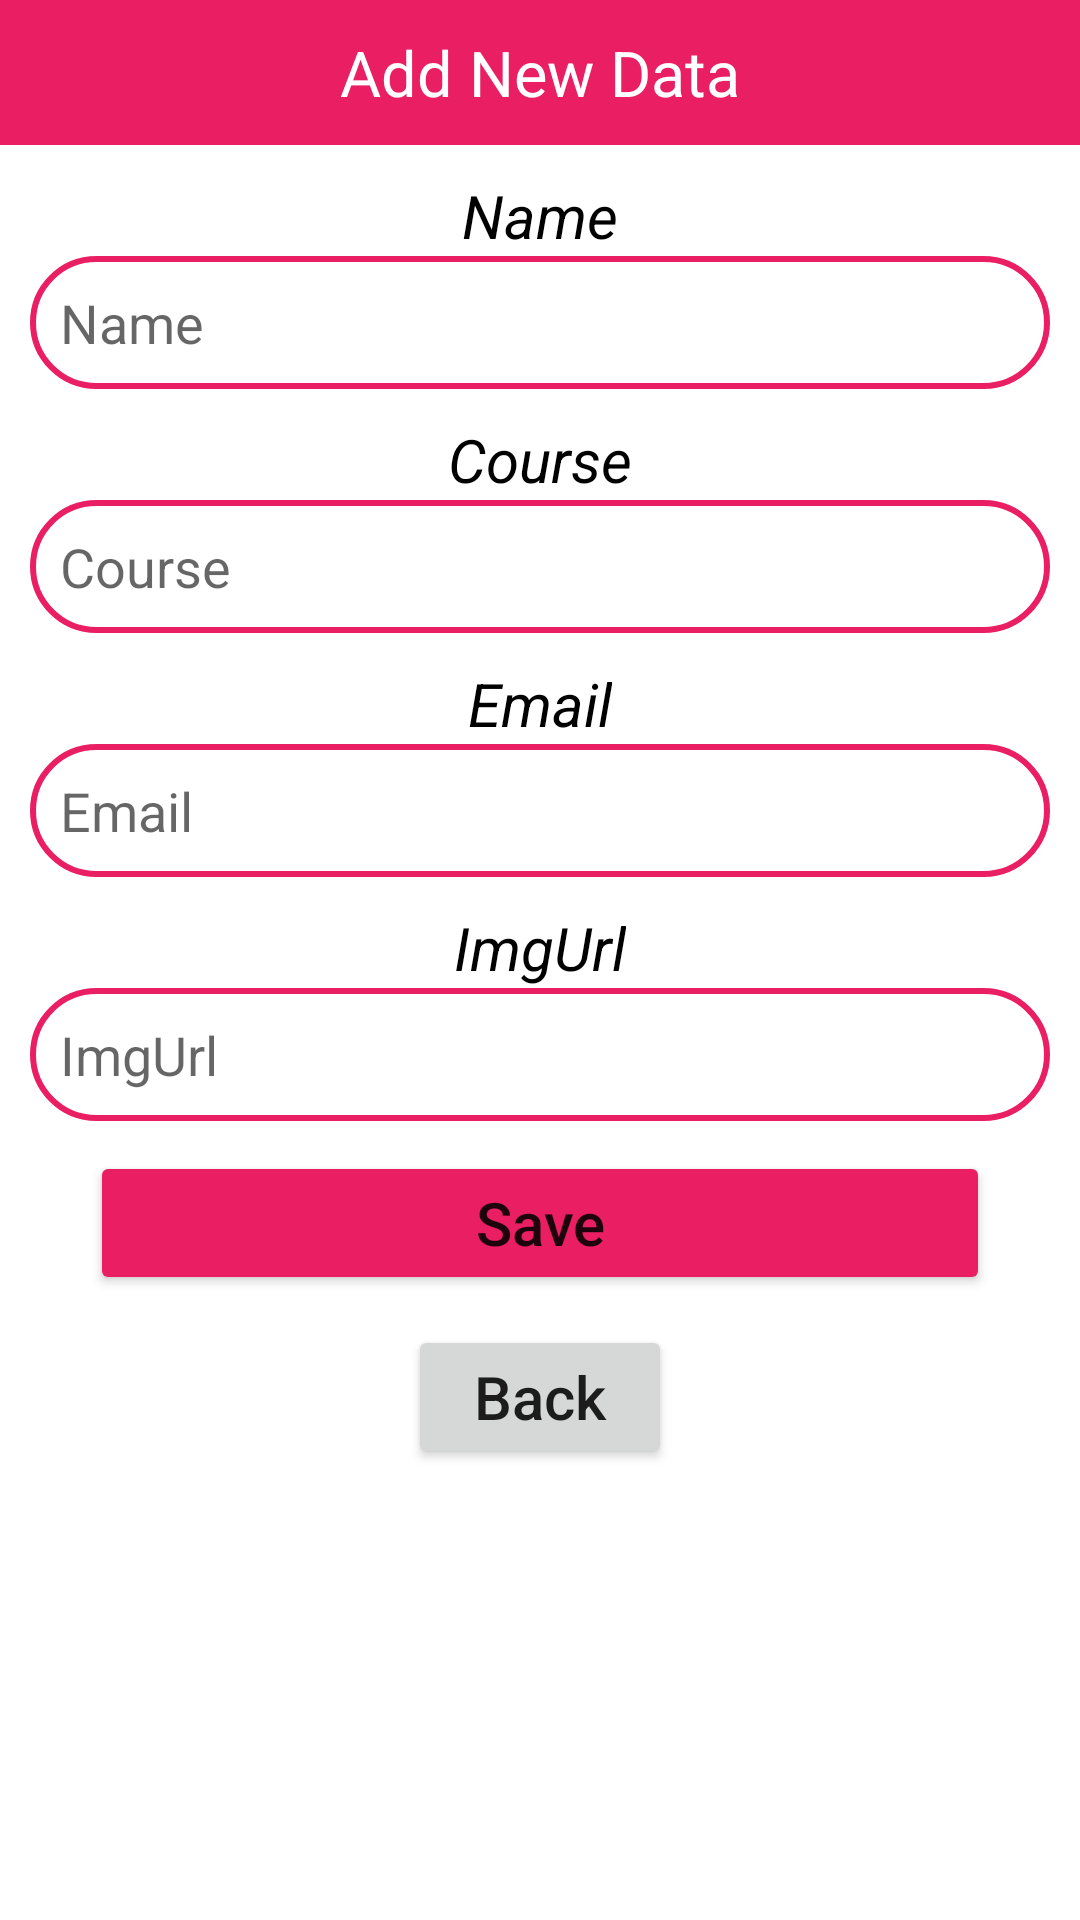

Here is an Android app screen rendered from its layout file. Give the layout XML and the strings, colors and styles it references.
<!-- AndroidManifest.xml: application theme Theme.CRUD_Volly_FireBase -->
<!-- res/layout/activity_add.xml -->
<?xml version="1.0" encoding="utf-8"?>
<LinearLayout xmlns:android="http://schemas.android.com/apk/res/android"
    xmlns:app="http://schemas.android.com/apk/res-auto"
    xmlns:tools="http://schemas.android.com/tools"
    android:layout_width="match_parent"
    android:layout_height="match_parent"
    android:orientation="vertical"
    tools:context=".AddActivity">
    <TextView
        android:layout_width="match_parent"
        android:layout_height="wrap_content"
        android:text="Add New Data"
        android:textColor="@color/white"
        android:background="@color/pink"
        android:textSize="21dp"
        android:padding="10dp"
        android:gravity="center"
        />
    <TextView
        android:layout_width="wrap_content"
        android:layout_height="wrap_content"
        android:text="Name"
        android:gravity="center"
        android:textStyle="italic"
        android:layout_marginTop="10dp"
        android:layout_marginStart="10dp"
        android:layout_marginEnd="10dp"
        android:textSize="20dp"
        android:textColor="@color/black"
        android:layout_gravity="center"
        />
    <EditText
        android:id="@+id/txtName"
        android:layout_width="match_parent"
        android:layout_height="wrap_content"
        android:textColor="@color/pink"
        android:hint="Name"
        android:background="@drawable/rounded_border"
        android:padding="10dp"
        android:layout_marginStart="10dp"
        android:layout_marginEnd="10dp"
        />
    <TextView
        android:layout_width="wrap_content"
        android:layout_height="wrap_content"
        android:text="Course"
        android:gravity="center"
        android:textStyle="italic"
        android:layout_marginTop="10dp"
        android:layout_marginStart="10dp"
        android:layout_marginEnd="10dp"
        android:textSize="20dp"
        android:textColor="@color/black"
        android:layout_gravity="center"
        />
    <EditText
        android:id="@+id/txtCourse"
        android:layout_width="match_parent"
        android:layout_height="wrap_content"
        android:textColor="@color/pink"
        android:hint="Course"
        android:background="@drawable/rounded_border"
        android:padding="10dp"
        android:layout_marginStart="10dp"
        android:layout_marginEnd="10dp"
        />
    <TextView
        android:layout_width="wrap_content"
        android:layout_height="wrap_content"
        android:text="Email"
        android:gravity="center"
        android:textStyle="italic"
        android:layout_marginTop="10dp"
        android:layout_marginStart="10dp"
        android:layout_marginEnd="10dp"
        android:textSize="20dp"
        android:textColor="@color/black"
        android:layout_gravity="center"
        />
    <EditText
        android:id="@+id/txtEmail"
        android:layout_width="match_parent"
        android:layout_height="wrap_content"
        android:textColor="@color/pink"
        android:hint="Email"
        android:background="@drawable/rounded_border"
        android:padding="10dp"
        android:layout_marginStart="10dp"
        android:layout_marginEnd="10dp"
        />
    <TextView
        android:layout_width="wrap_content"
        android:layout_height="wrap_content"
        android:text="ImgUrl"
        android:gravity="center"
        android:textStyle="italic"
        android:layout_marginTop="10dp"
        android:layout_marginStart="10dp"
        android:layout_marginEnd="10dp"
        android:textSize="20dp"
        android:textColor="@color/black"
        android:layout_gravity="center"
        />
    <EditText
        android:id="@+id/txtImgUrl"
        android:layout_width="match_parent"
        android:layout_height="wrap_content"
        android:textColor="@color/pink"
        android:hint="ImgUrl"
        android:background="@drawable/rounded_border"
        android:padding="10dp"
        android:layout_marginStart="10dp"
        android:layout_marginEnd="10dp"
        />
    <Button
        android:id="@+id/btnAdd"
        android:layout_width="match_parent"
        android:layout_height="wrap_content"
        android:layout_marginStart="30dp"
        android:layout_marginEnd="30dp"
        android:layout_marginTop="10dp"
        android:text="Save"
        android:textAllCaps="false"
        android:textSize="20dp"
        android:padding="10dp"
        android:backgroundTint="@color/pink"
        />
    <Button
        android:id="@+id/btnBack"
        android:layout_width="wrap_content"
        android:layout_height="wrap_content"
        android:layout_marginStart="30dp"
        android:layout_marginEnd="30dp"
        android:layout_marginTop="10dp"
        android:text="Back"
        android:textAllCaps="false"
        android:layout_gravity="center"
        android:textSize="20dp"
        android:padding="10dp"

        />


</LinearLayout>
<!-- resources referenced by this layout -->
<resources>
  <color name="black">#FF000000</color>
  <color name="pink">#E91E63</color>
  <color name="white">#FFFFFFFF</color>
  <!-- drawable rounded_border (drawable) -->
  <?xml version="1.0" encoding="utf-8"?>
  <shape xmlns:android="http://schemas.android.com/apk/res/android">
  
      <solid android:color="@color/white"
          />
      <stroke android:color="@color/pink"
          android:width="2dp"
          />
      <corners android:radius="35dp"/>
  </shape>
  <style name="Theme.CRUD_Volly_FireBase" parent="Theme.MaterialComponents.DayNight.DarkActionBar">
          
          <item name="colorPrimary">@color/purple_500</item>
          <item name="colorPrimaryVariant">@color/purple_700</item>
          <item name="colorOnPrimary">@color/white</item>
          
          <item name="colorSecondary">@color/teal_200</item>
          <item name="colorSecondaryVariant">@color/teal_700</item>
          <item name="colorOnSecondary">@color/black</item>
          
          <item name="android:statusBarColor">?attr/colorPrimaryVariant</item>
          
      </style>
  <color name="purple_500">#E91E63</color>
  <color name="purple_700">#650425</color>
  <color name="teal_200">#FF03DAC5</color>
  <color name="teal_700">#FF018786</color>
</resources>
